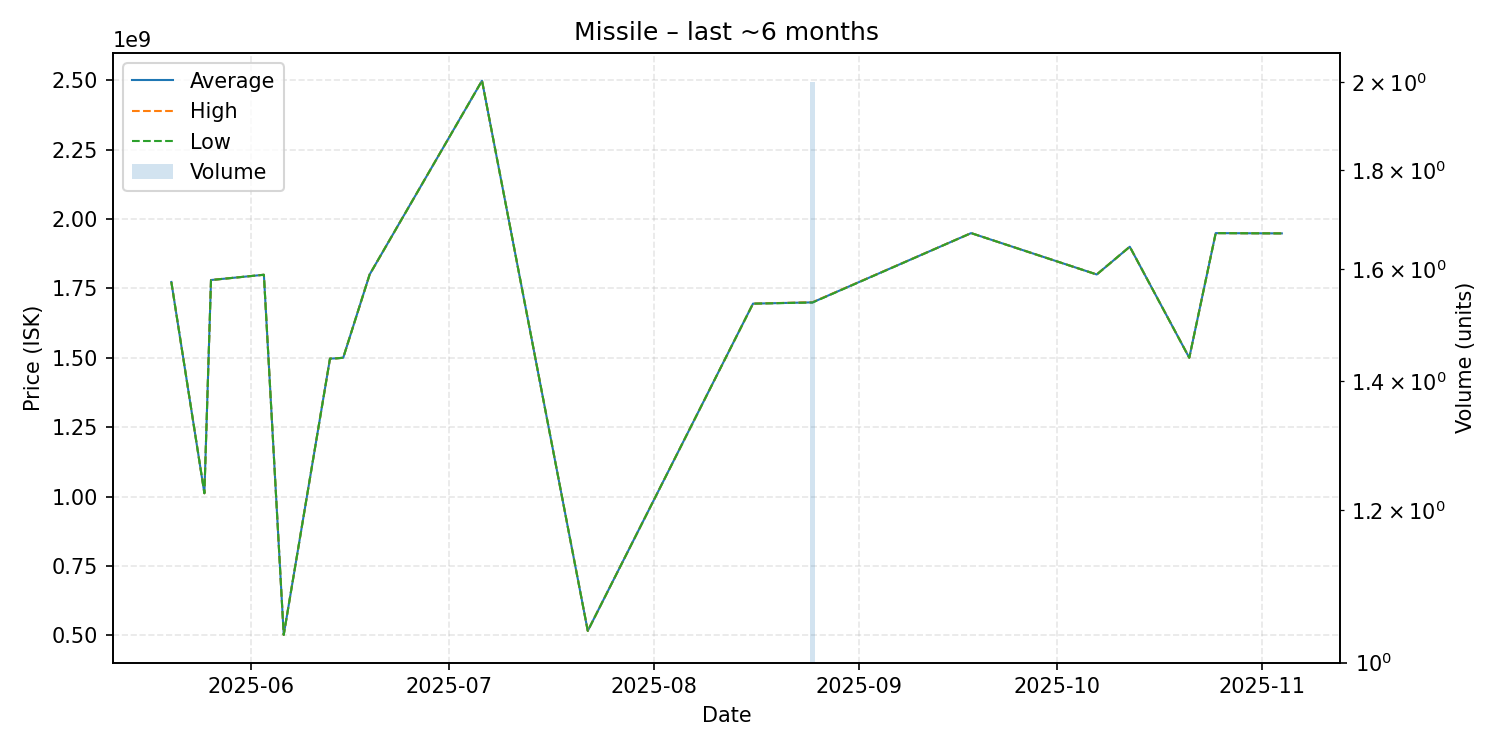

Values plotted in this chart, from the file beside it:
date, average, highest, lowest, order_count, volume
2025-05-20, 1773000000, 1773000000, 1773000000, 1, 1
2025-05-25, 1012000000, 1012000000, 1012000000, 1, 1
2025-05-26, 1780000000, 1780000000, 1780000000, 1, 1
2025-06-03, 1799000000, 1799000000, 1799000000, 1, 1
2025-06-06, 501800000, 501800000, 501800000, 1, 1
2025-06-13, 1497000000, 1497000000, 1497000000, 1, 1
2025-06-14, 1498000000, 1498000000, 1498000000, 1, 1
2025-06-15, 1500000000, 1500000000, 1500000000, 1, 1
2025-06-19, 1800000000, 1800000000, 1800000000, 1, 1
2025-07-06, 2498000000, 2498000000, 2498000000, 1, 1
2025-07-22, 516200000, 516200000, 516200000, 1, 1
2025-08-16, 1695000000, 1695000000, 1695000000, 1, 1
2025-08-25, 1699500000, 1700000000, 1699000000, 2, 2
2025-09-18, 1949000000, 1949000000, 1949000000, 1, 1
2025-10-07, 1800000000, 1800000000, 1800000000, 1, 1
2025-10-12, 1900000000, 1900000000, 1900000000, 1, 1
2025-10-21, 1500000000, 1500000000, 1500000000, 1, 1
2025-10-25, 1949000000, 1949000000, 1949000000, 1, 1
2025-11-04, 1948000000, 1948000000, 1948000000, 1, 1
